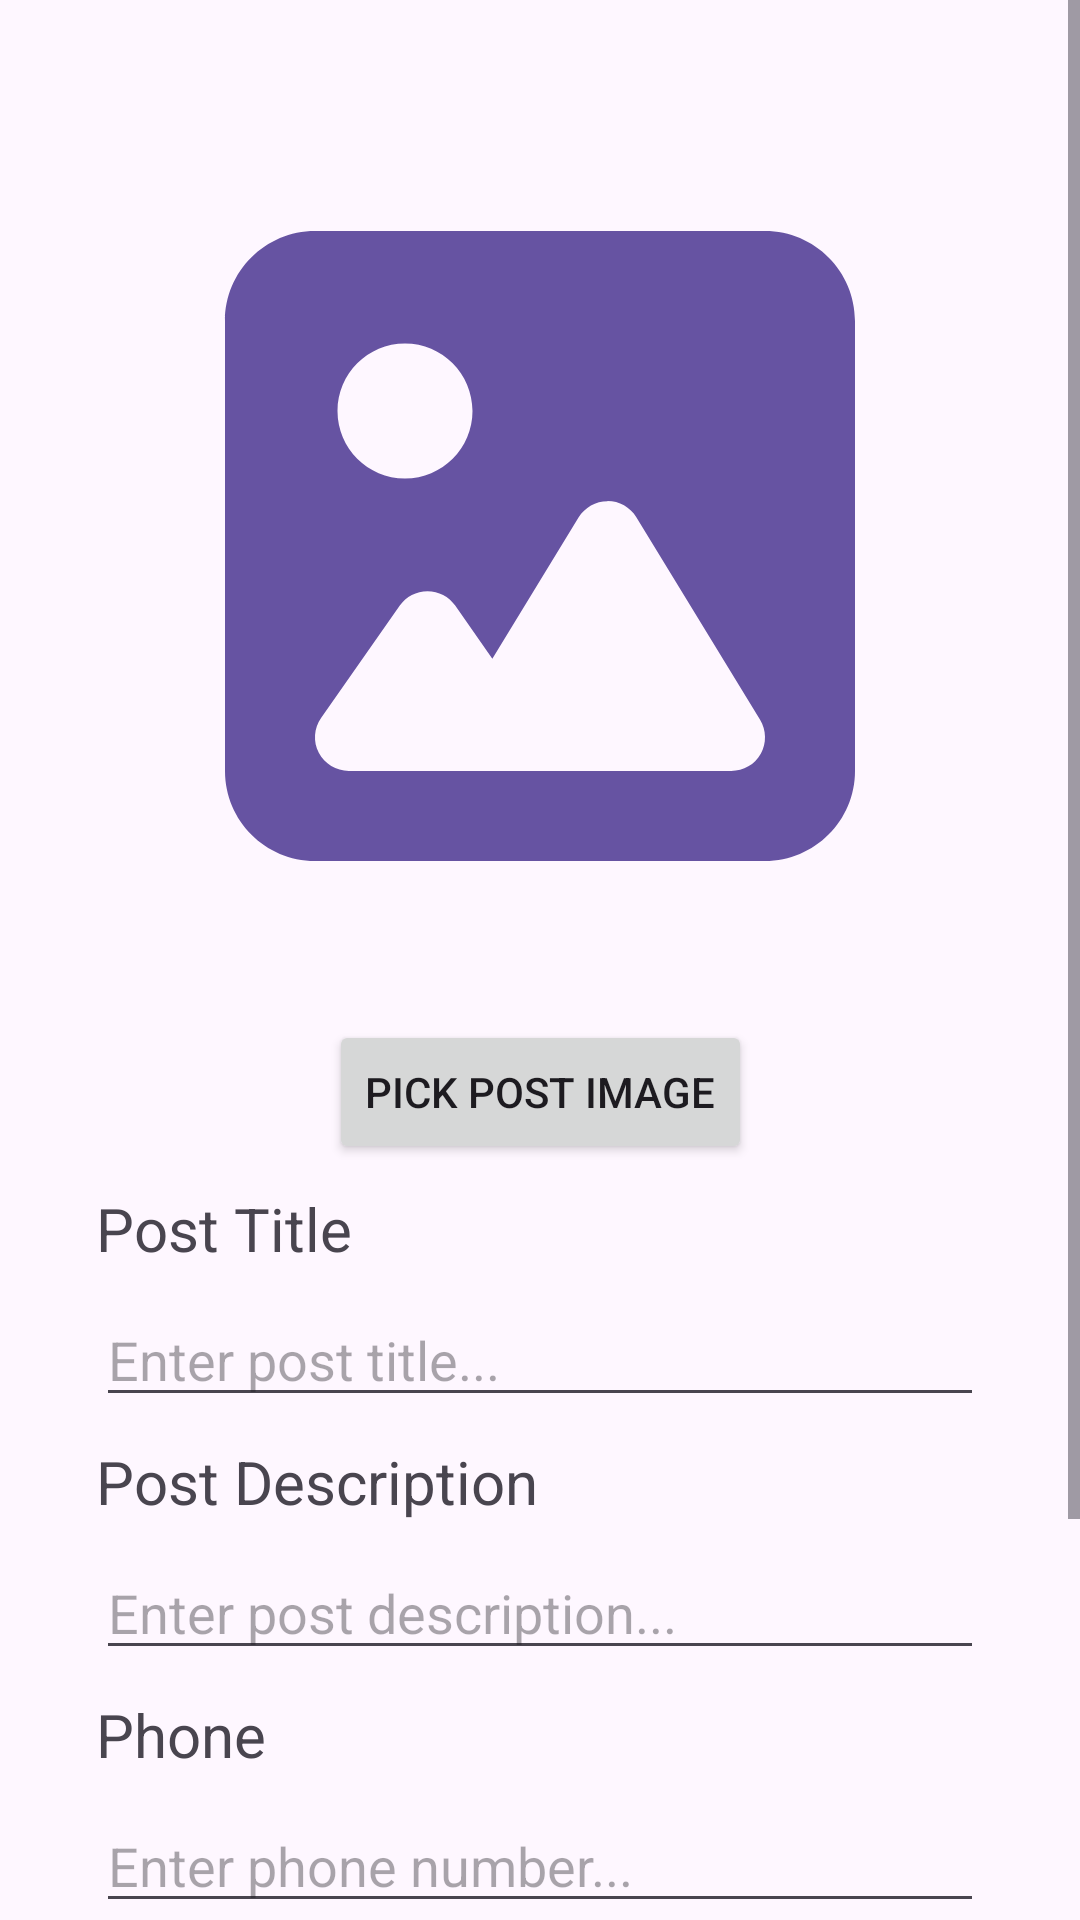

Reconstruct the res/layout file that produces this screen, plus the resources it refers to.
<!-- AndroidManifest.xml: application theme Theme.FindMyPetApplication -->
<!-- res/layout/activity_edit_post.xml -->
<?xml version="1.0" encoding="utf-8"?>
<ScrollView xmlns:android="http://schemas.android.com/apk/res/android"
    xmlns:app="http://schemas.android.com/apk/res-auto"
    xmlns:tools="http://schemas.android.com/tools"
    android:id="@+id/main"
    android:layout_width="match_parent"
    android:layout_height="match_parent"
    tools:context=".activity.EditPostActivity">

    <androidx.constraintlayout.widget.ConstraintLayout
        android:layout_width="match_parent"
        android:layout_height="wrap_content">

        <ImageView
            android:id="@+id/iv_postImage"
            android:layout_width="0dp"
            android:layout_height="300dp"
            android:layout_marginTop="32dp"
            app:layout_constraintBottom_toTopOf="@+id/btn_pickImage"
            app:layout_constraintEnd_toEndOf="parent"
            app:layout_constraintHorizontal_bias="0.5"
            app:layout_constraintStart_toStartOf="parent"
            app:layout_constraintTop_toTopOf="parent"
            app:layout_constraintVertical_chainStyle="packed"
            app:srcCompat="@drawable/image_solid_full" />

        <TextView
            android:id="@+id/tv_postTitleLabel"
            android:layout_width="wrap_content"
            android:layout_height="wrap_content"
            android:layout_marginStart="32dp"
            android:layout_marginTop="8dp"
            android:text="Post Title"
            android:textSize="20sp"
            app:layout_constraintBottom_toTopOf="@+id/et_postTitle"
            app:layout_constraintStart_toStartOf="parent"
            app:layout_constraintTop_toBottomOf="@+id/btn_pickImage" />

        <Button
            android:id="@+id/btn_upload"
            android:layout_width="0dp"
            android:layout_height="wrap_content"
            android:layout_marginStart="32dp"
            android:layout_marginTop="32dp"
            android:layout_marginEnd="32dp"
            android:text="Update Post"
            app:layout_constraintBottom_toTopOf="@+id/btn_cancel"
            app:layout_constraintEnd_toEndOf="parent"
            app:layout_constraintHorizontal_bias="0.5"
            app:layout_constraintStart_toStartOf="parent"
            app:layout_constraintTop_toBottomOf="@+id/et_phoneNumber" />

        <Button
            android:id="@+id/btn_cancel"
            android:layout_width="0dp"
            android:layout_height="wrap_content"
            android:layout_marginStart="32dp"
            android:layout_marginTop="8dp"
            android:layout_marginEnd="32dp"
            android:layout_marginBottom="32dp"
            android:onClick="onCancelClicked"
            android:text="Cancel"
            app:layout_constraintBottom_toBottomOf="parent"
            app:layout_constraintEnd_toEndOf="parent"
            app:layout_constraintHorizontal_bias="0.5"
            app:layout_constraintStart_toStartOf="parent"
            app:layout_constraintTop_toBottomOf="@+id/btn_upload"
            app:layout_constraintVertical_bias="0.0" />

        <EditText
            android:id="@+id/et_postTitle"
            android:layout_width="0dp"
            android:layout_height="wrap_content"
            android:layout_marginStart="32dp"
            android:layout_marginTop="8dp"
            android:layout_marginEnd="32dp"
            android:ems="10"
            android:hint="Enter post title..."
            android:inputType="text"
            app:layout_constraintBottom_toTopOf="@+id/tv_postDescriptionLabel"
            app:layout_constraintEnd_toEndOf="parent"
            app:layout_constraintHorizontal_bias="0.5"
            app:layout_constraintStart_toStartOf="parent"
            app:layout_constraintTop_toBottomOf="@+id/tv_postTitleLabel" />

        <EditText
            android:id="@+id/et_postDescription"
            android:layout_width="0dp"
            android:layout_height="wrap_content"
            android:layout_marginStart="32dp"
            android:layout_marginTop="8dp"
            android:layout_marginEnd="32dp"
            android:ems="10"
            android:gravity="start|top"
            android:hint="Enter post description..."
            android:inputType="textMultiLine"
            app:layout_constraintBottom_toTopOf="@+id/tv_phoneNumberLabel"
            app:layout_constraintEnd_toEndOf="parent"
            app:layout_constraintHorizontal_bias="0.5"
            app:layout_constraintStart_toStartOf="parent"
            app:layout_constraintTop_toBottomOf="@+id/tv_postDescriptionLabel" />

        <TextView
            android:id="@+id/tv_phoneNumberLabel"
            android:layout_width="wrap_content"
            android:layout_height="wrap_content"
            android:layout_marginStart="32dp"
            android:layout_marginTop="8dp"
            android:text="Phone"
            android:textSize="20sp"
            app:layout_constraintBottom_toTopOf="@+id/et_phoneNumber"
            app:layout_constraintStart_toStartOf="parent"
            app:layout_constraintTop_toBottomOf="@+id/et_postDescription" />

        <EditText
            android:id="@+id/et_phoneNumber"
            android:layout_width="0dp"
            android:layout_height="wrap_content"
            android:layout_marginStart="32dp"
            android:layout_marginTop="8dp"
            android:layout_marginEnd="32dp"
            android:ems="10"
            android:hint="Enter phone number..."
            android:inputType="phone"
            app:layout_constraintBottom_toTopOf="@+id/btn_upload"
            app:layout_constraintEnd_toEndOf="parent"
            app:layout_constraintHorizontal_bias="0.5"
            app:layout_constraintStart_toStartOf="parent"
            app:layout_constraintTop_toBottomOf="@+id/tv_phoneNumberLabel" />

        <TextView
            android:id="@+id/tv_postDescriptionLabel"
            android:layout_width="wrap_content"
            android:layout_height="wrap_content"
            android:layout_marginStart="32dp"
            android:layout_marginTop="8dp"
            android:text="Post Description"
            android:textSize="20sp"
            app:layout_constraintBottom_toTopOf="@+id/et_postDescription"
            app:layout_constraintStart_toStartOf="parent"
            app:layout_constraintTop_toBottomOf="@+id/et_postTitle" />

        <Button
            android:id="@+id/btn_pickImage"
            android:layout_width="wrap_content"
            android:layout_height="wrap_content"
            android:layout_marginTop="8dp"
            android:text="Pick Post Image"
            app:layout_constraintBottom_toTopOf="@+id/tv_postTitleLabel"
            app:layout_constraintEnd_toEndOf="parent"
            app:layout_constraintHorizontal_bias="0.5"
            app:layout_constraintStart_toStartOf="parent"
            app:layout_constraintTop_toBottomOf="@+id/iv_postImage" />

    </androidx.constraintlayout.widget.ConstraintLayout>
</ScrollView>
<!-- resources referenced by this layout -->
<resources>
  <!-- drawable image_solid_full (drawable) -->
  <vector xmlns:android="http://schemas.android.com/apk/res/android"
      android:width="640dp"
      android:height="640dp"
      android:viewportWidth="640"
      android:viewportHeight="640">
    <path
        android:pathData="M160,96C124.7,96 96,124.7 96,160L96,480C96,515.3 124.7,544 160,544L480,544C515.3,544 544,515.3 544,480L544,160C544,124.7 515.3,96 480,96L160,96zM224,176C250.5,176 272,197.5 272,224C272,250.5 250.5,272 224,272C197.5,272 176,250.5 176,224C176,197.5 197.5,176 224,176zM368,288C376.4,288 384.1,292.4 388.5,299.5L476.5,443.5C481,450.9 481.2,460.2 477,467.8C472.8,475.4 464.7,480 456,480L184,480C175.1,480 166.8,475 162.7,467.1C158.6,459.2 159.2,449.6 164.3,442.3L220.3,362.3C224.8,355.9 232.1,352.1 240,352.1C247.9,352.1 255.2,355.9 259.7,362.3L286.1,400.1L347.5,299.6C351.9,292.5 359.6,288.1 368,288.1z"
        android:fillColor="#6653a2"/>
  </vector>
  <style name="Theme.FindMyPetApplication" parent="Base.Theme.FindMyPetApplication" />
  <style name="Base.Theme.FindMyPetApplication" parent="Theme.Material3.DayNight.NoActionBar">
          
          
      </style>
</resources>
